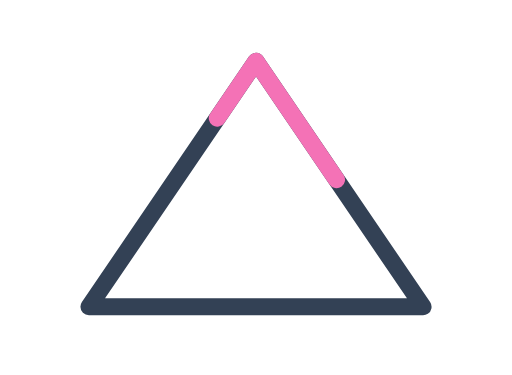
t = 0.00 s
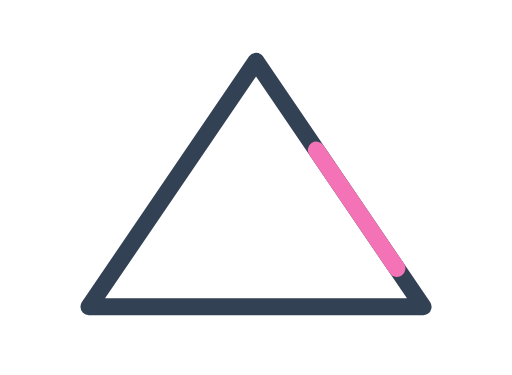
t = 0.18 s
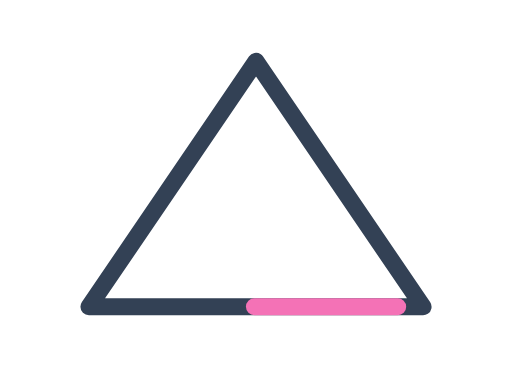
t = 0.54 s
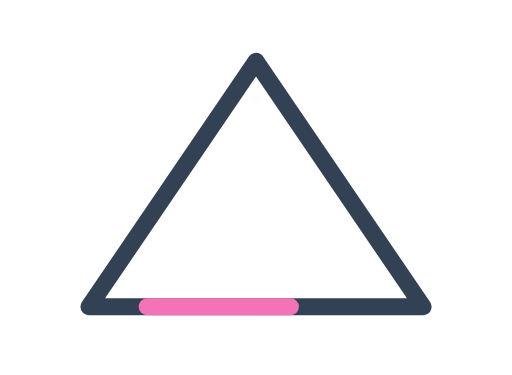
t = 0.73 s
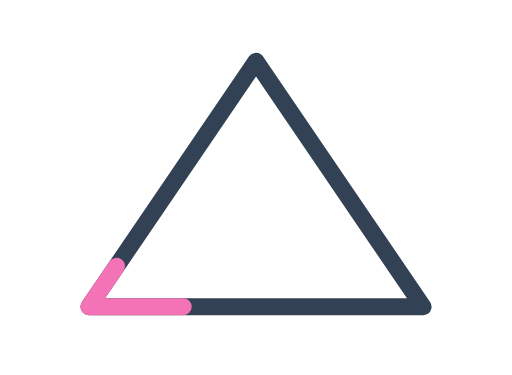
t = 0.91 s
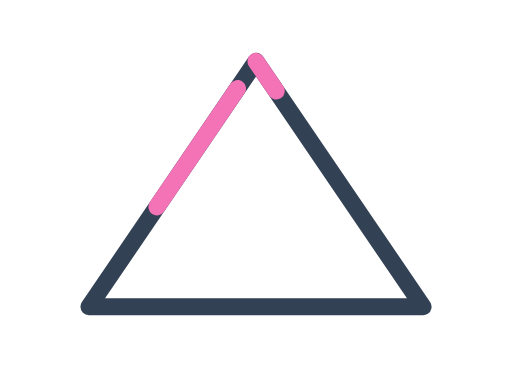
t = 1.27 s

The animated SVG that drew these frames (rendered in a browser with its animation timeline set to each time). Animation: 2 SMIL elements (animate=2); one cycle of 1.45 s, repeats indefinitely.

<svg width="150" height="110" viewBox="0 0 150 110" xmlns="http://www.w3.org/2000/svg" fill="none" role="img">
  <title>Loading Prism Sweep</title>
  <desc>An animated README SVG asset illustrating Loading Prism Sweep.</desc>
  <defs>
    <linearGradient id="prism" x1="30" y1="20" x2="120" y2="90">
      <stop offset="0%" stop-color="#F472B6"/>
      <stop offset="50%" stop-color="#A78BFA"/>
      <stop offset="100%" stop-color="#22D3EE"/>
    </linearGradient>
  </defs>
  <path d="M75 18 124 90H26L75 18Z" stroke="#334155" stroke-width="5" stroke-linejoin="round"/>
  <path d="M75 18 124 90H26L75 18Z" stroke="url(#prism)" stroke-width="5" stroke-linejoin="round" stroke-linecap="round" stroke-dasharray="42 210">
    <animate attributeName="stroke-dashoffset" values="0;-252" dur="1.45s" repeatCount="indefinite"/>
  </path>
  <path d="M42 75h66" stroke="url(#prism)" stroke-width="4" stroke-linecap="round">
    <animate attributeName="opacity" values=".25;1;.25" dur="1.45s" repeatCount="indefinite"/>
  </path>
</svg>
